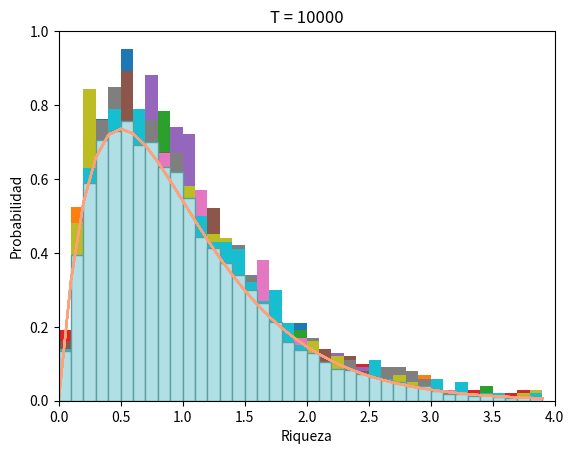

Here is the Python script that generated this plot:
import numpy as np
import matplotlib.pyplot as plt
import matplotlib.colors as mcolors

colors = dict(mcolors.BASE_COLORS, **mcolors.CSS4_COLORS)

# Sort colors by hue, saturation, value and name.
by_hsv = sorted((tuple(mcolors.rgb_to_hsv(mcolors.to_rgba(color)[:3])), name)
                for name, color in colors.items())
sorted_names = [name for hsv, name in by_hsv]


N = 1000  # N es el número de agentes
alpha = 1  # alpha es el dinero promedio
beta = 1  # beta es la cantidad de bienes promedio
T = 10 * N  # Tiempo de evolución
w = 1

a = np.full(N, alpha)
b = np.full(N, beta)

def main():
    M = 10
    heights = np.zeros(39)
    bins = np.arange(0, 4, 0.1)

    for i in range(M):
        print(i)
        wealth = sim(a, b)
        n, bins, aux = plt.hist(wealth, bins=bins, density=True, stacked=True)
        plot(aux, bins)
        heights = heights + (n / M)
    br = plt.bar(bins[:-1], heights, align="edge", width=0.1, ec=colors["cadetblue"], color=colors["powderblue"])
    plot(br, bins)


def sim(a, b):
    for i in range(1, T + 1):
        f = np.random.uniform(0, 1, N)
        p = price(a, b, f)
        m = wealth(a, b, p)
        a = f * m
        b = (1 - f) * m / p
    mw = w * m /(alpha + (beta * p))
    return mw


def price(a, b, f):
    p = np.dot((1 - f), a)
    q = np.dot(f, b)
    return p / q


def wealth(a, b, p):
    wealth = a + (b * p)
    return wealth


def plot(x, bi):
  plt.ylim(0,1)
  plt.xlim(0,4)
  plt.title("T = %.d" %T)
  plt.xlabel("Riqueza")
  plt.ylabel("Probabilidad")
  expvalues = 4 * bi * np.exp(-2*bi)
  plt.plot(bi, expvalues, color=colors["lightsalmon"])
  plt.show()


main()